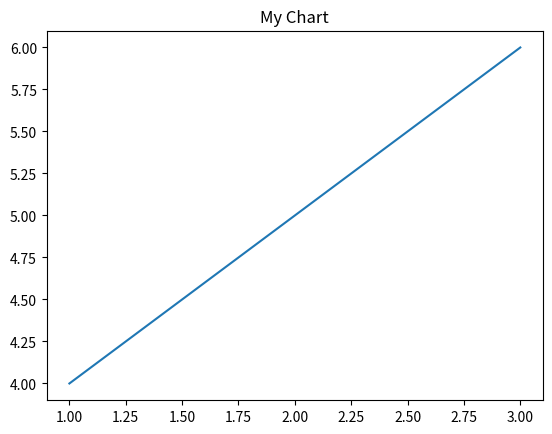

Generate this figure with matplotlib: (Note: this script raises an exception after producing the figure.)
import matplotlib.pyplot as plt
plt.plot([1, 2, 3], [4, 5, 6])
plt.title("My Chart")

import matplotlib.pyplot as plt
plt.savefig('/Users/<user>/Desktop/lang-vis-project/backend/tmp/0b56be58-cbeb-4af8-9c88-c57421d98e13.png')